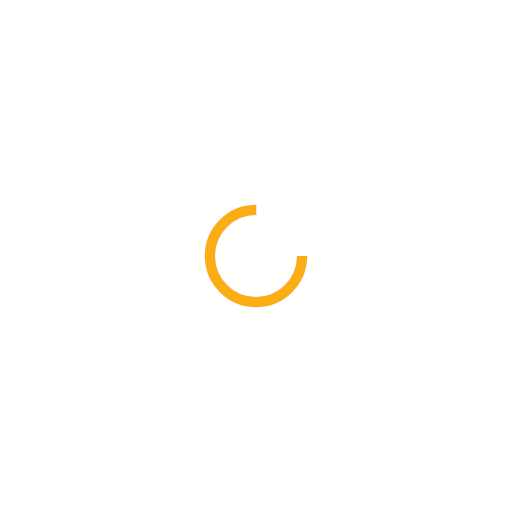
t = 0.00 s
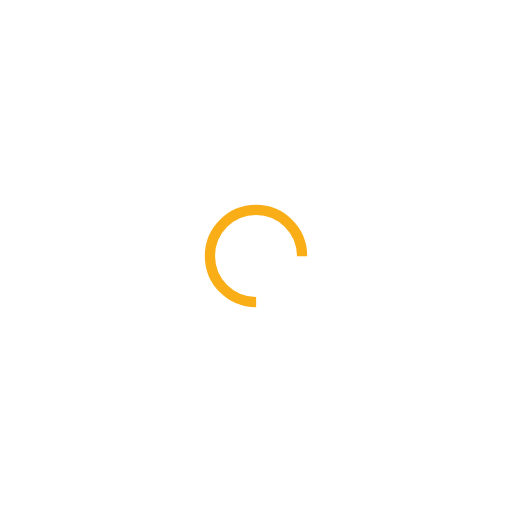
t = 0.22 s
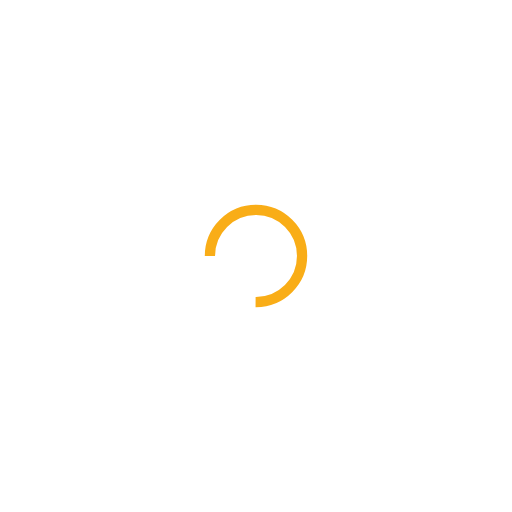
t = 0.44 s
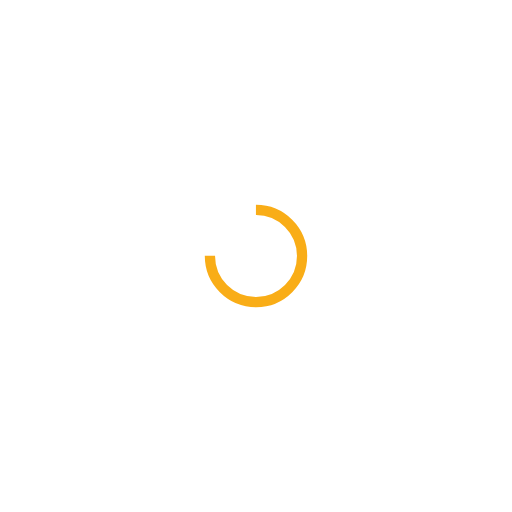
t = 0.65 s

The animated SVG that drew these frames (rendered in a browser with its animation timeline set to each time). Animation: 1 SMIL element (animateTransform=1); one cycle of 0.87 s, repeats indefinitely.

<?xml version="1.0" encoding="utf-8"?>
<svg xmlns="http://www.w3.org/2000/svg" xmlns:xlink="http://www.w3.org/1999/xlink" style="margin: auto; background: none; display: block; shape-rendering: auto;" width="200px" height="200px" viewBox="0 0 100 100" preserveAspectRatio="xMidYMid">
<circle cx="50" cy="50" fill="none" stroke="#f9ad17" stroke-width="2" r="9" stroke-dasharray="42.411500823462205 16.13716694115407">
  <animateTransform attributeName="transform" type="rotate" repeatCount="indefinite" dur="0.8695652173913042s" values="0 50 50;360 50 50" keyTimes="0;1"></animateTransform>
</circle>
<!-- [ldio] generated by https://loading.io/ --></svg>
